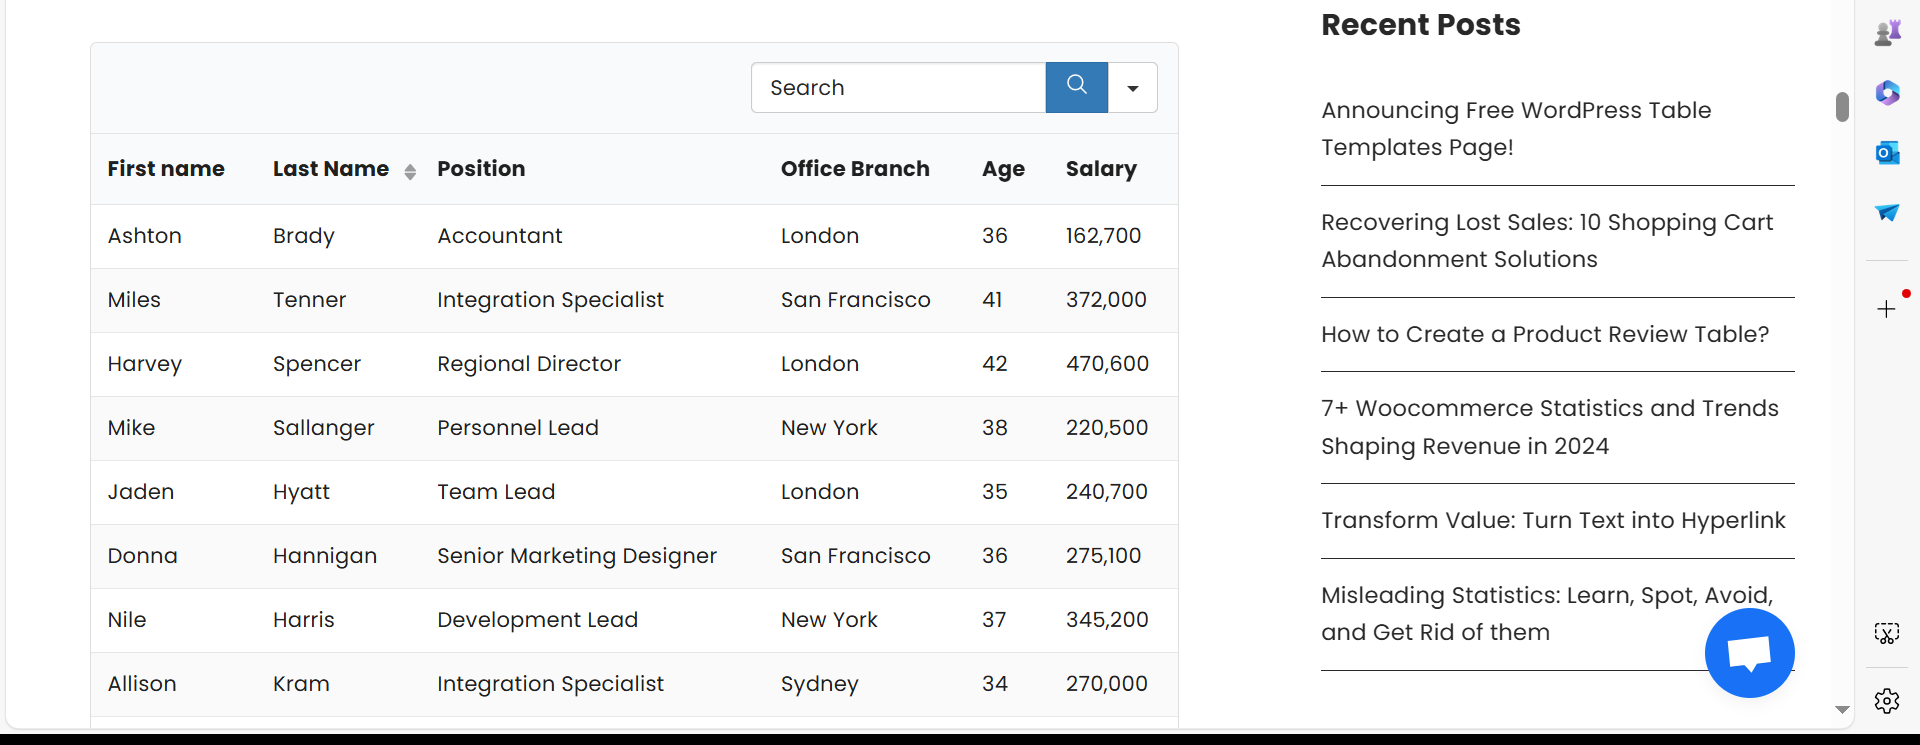
Workflow: Main

Step 1: get-text from the table in window '7 Different Data Table Examples on Websites' (msedge.exe)
